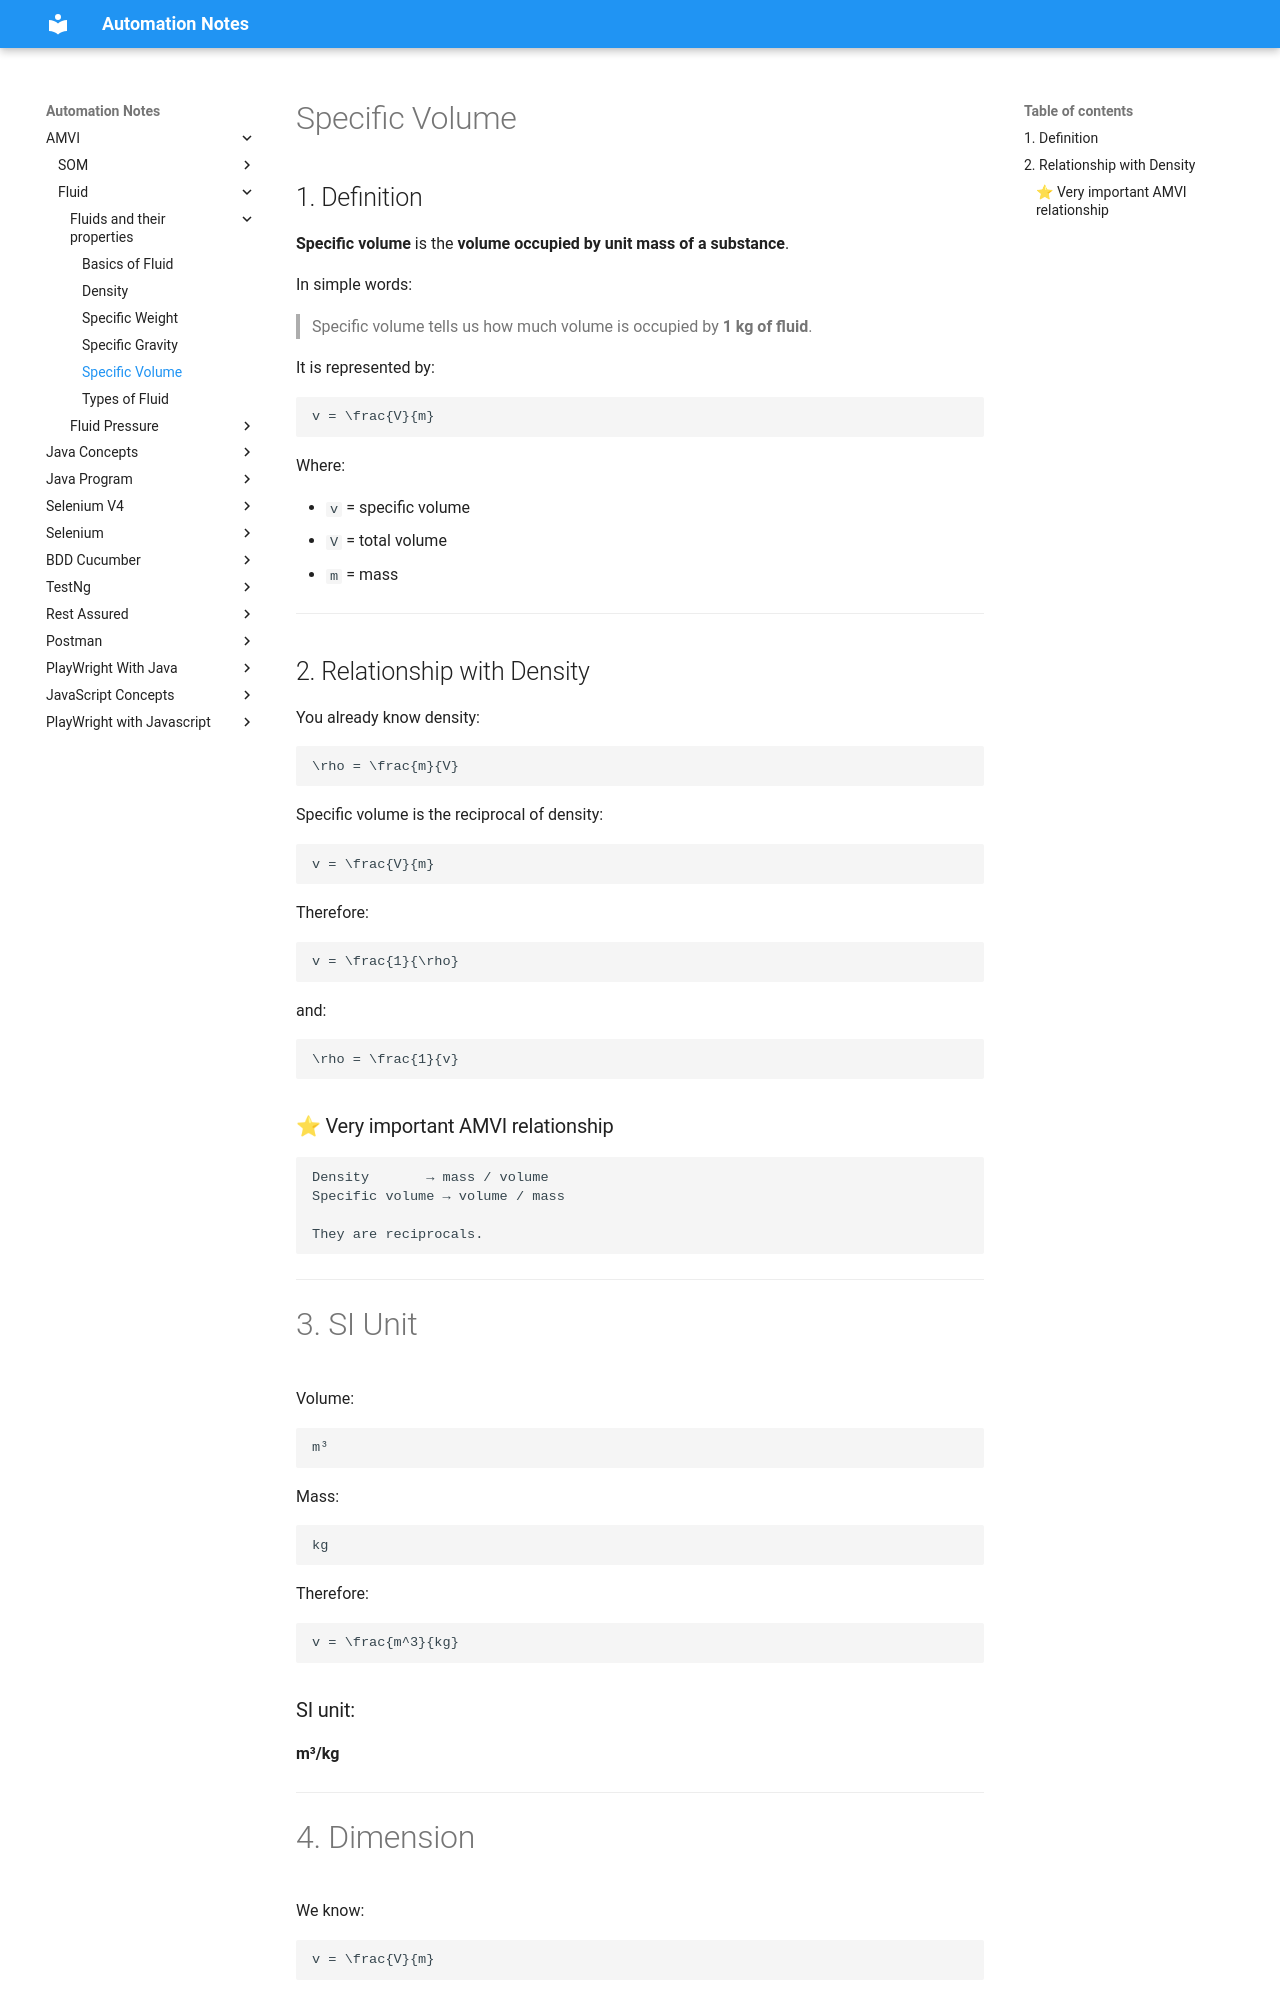

repository: automation-study-material/automation-testing · page: fluid/Fluids_and_their_properties/Specific_Volume/index.html · generator: mkdocs

# Specific Volume

## 1. Definition

**Specific volume** is the **volume occupied by unit mass of a substance**.

In simple words:

> Specific volume tells us how much volume is occupied by **1 kg of fluid**.

It is represented by:

```math
v = \frac{V}{m}
```

Where:

* `v` = specific volume
* `V` = total volume
* `m` = mass

---

## 2. Relationship with Density

You already know density:

```math
\rho = \frac{m}{V}
```

Specific volume is the reciprocal of density:

```math
v = \frac{V}{m}
```

Therefore:

```math
v = \frac{1}{\rho}
```

and:

```math
\rho = \frac{1}{v}
```

### ⭐ Very important AMVI relationship

```text
Density       → mass / volume
Specific volume → volume / mass

They are reciprocals.
```

---

# 3. SI Unit

Volume:

```text
m³
```

Mass:

```text
kg
```

Therefore:

```math
v = \frac{m^3}{kg}
```

### SI unit:

**m³/kg**

---

# 4. Dimension

We know:

```math
v = \frac{V}{m}
```

Volume has dimension:

```math
[V] = L^3
```

Mass has dimension:

```math
[m] = M
```

Therefore:

```math
[v] = \frac{L^3}{M}
```

So:

```text
Dimension of specific volume = M⁻¹L³
```

or:

```text
L³M⁻¹
```

### AMVI MCQ

**Dimension of specific volume is:**

✅ `M⁻¹L³`

---
